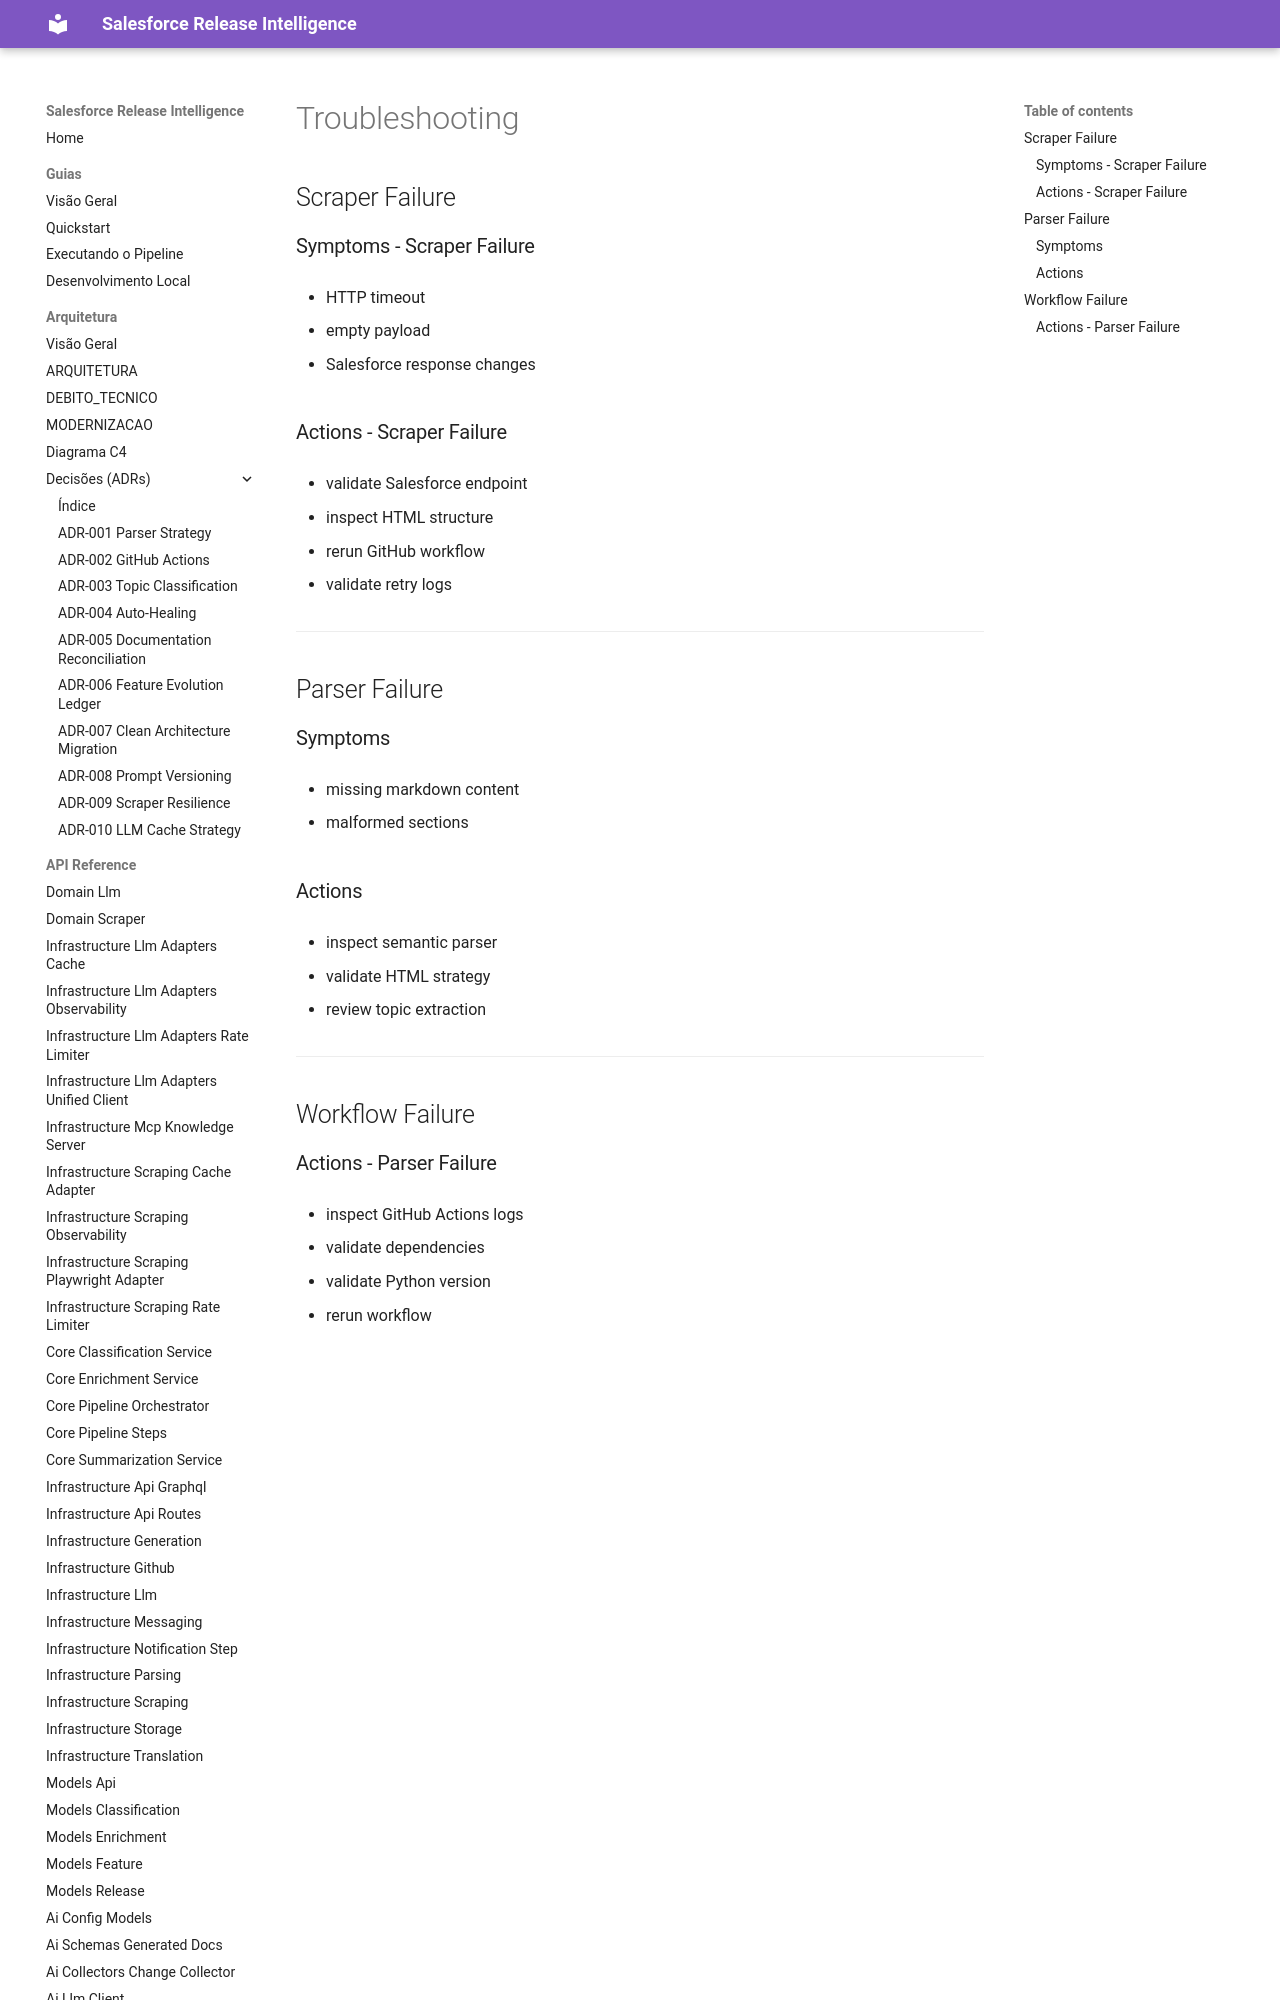

repository: Fatal1tyBarucco/Salesforce-WebDev · page: 0.1.1/maintenance/troubleshooting/index.html · generator: mkdocs

# Troubleshooting

## Scraper Failure

### Symptoms - Scraper Failure

- HTTP timeout

- empty payload

- Salesforce response changes

### Actions - Scraper Failure

- validate Salesforce endpoint

- inspect HTML structure
